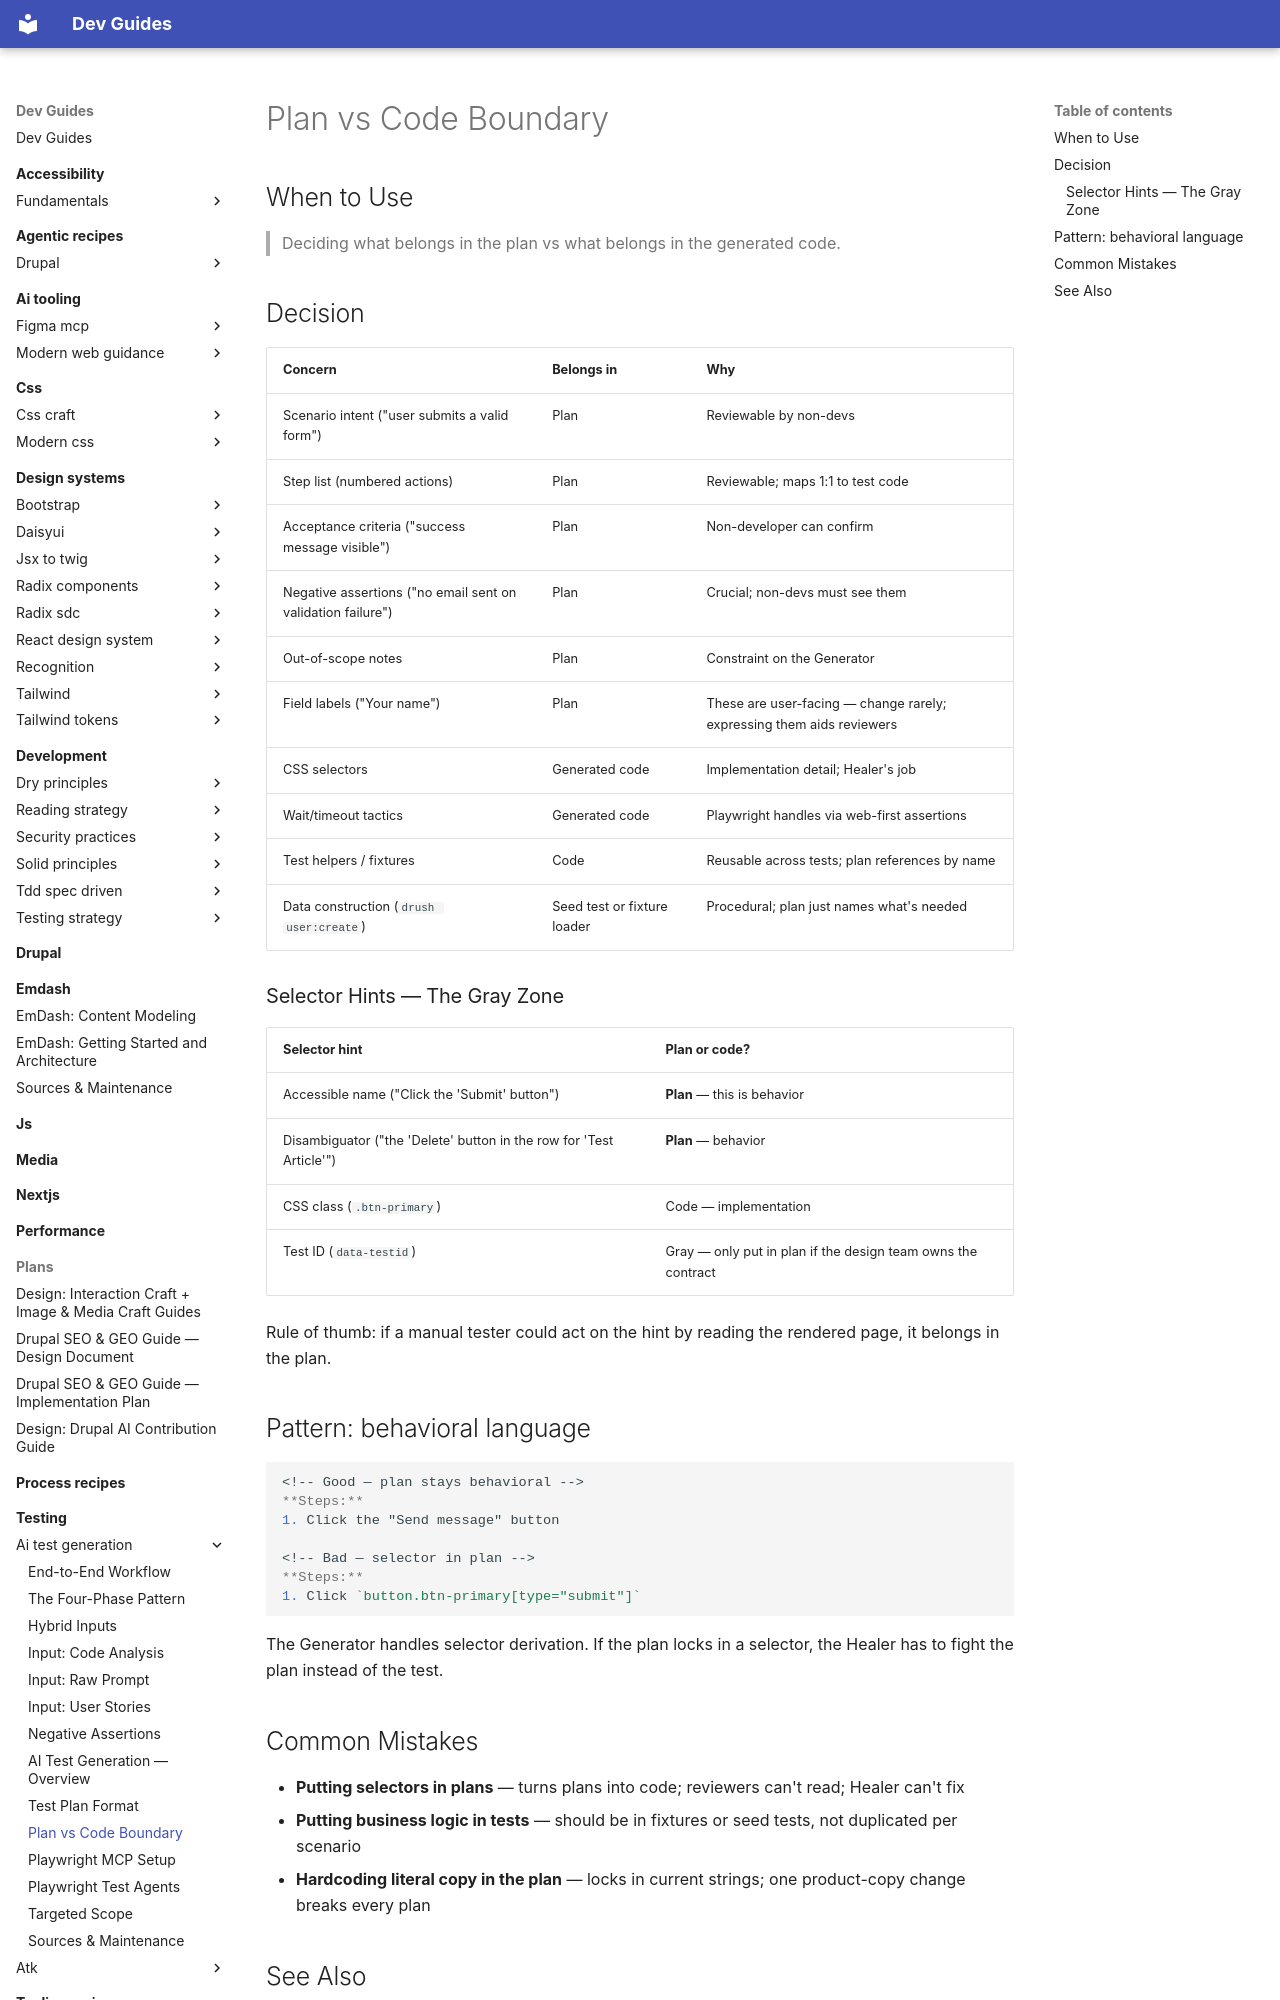

repository: camoa/dev-guides · page: testing/ai-test-generation/ai-testgen-plan-vs-code/index.html · generator: mkdocs

---
description: Plan vs code boundary — what belongs in the Markdown test plan versus what belongs in generated Playwright code.
tldr: "Scenario intent, step lists, acceptance criteria, negative assertions, and field labels (user-facing) belong in the plan. CSS selectors, wait tactics, fixtures, and data construction belong in generated code or seed tests. Rule of thumb: if a manual tester could act on it by reading the rendered page, it goes in the plan."
---

# Plan vs Code Boundary

## When to Use

> Deciding what belongs in the plan vs what belongs in the generated code.

## Decision

| Concern | Belongs in | Why |
|---|---|---|
| Scenario intent ("user submits a valid form") | Plan | Reviewable by non-devs |
| Step list (numbered actions) | Plan | Reviewable; maps 1:1 to test code |
| Acceptance criteria ("success message visible") | Plan | Non-developer can confirm |
| Negative assertions ("no email sent on validation failure") | Plan | Crucial; non-devs must see them |
| Out-of-scope notes | Plan | Constraint on the Generator |
| Field labels ("Your name") | Plan | These are user-facing — change rarely; expressing them aids reviewers |
| CSS selectors | Generated code | Implementation detail; Healer's job |
| Wait/timeout tactics | Generated code | Playwright handles via web-first assertions |
| Test helpers / fixtures | Code | Reusable across tests; plan references by name |
| Data construction (`drush user:create`) | Seed test or fixture loader | Procedural; plan just names what's needed |

### Selector Hints — The Gray Zone

| Selector hint | Plan or code? |
|---|---|
| Accessible name ("Click the 'Submit' button") | **Plan** — this is behavior |
| Disambiguator ("the 'Delete' button in the row for 'Test Article'") | **Plan** — behavior |
| CSS class (`.btn-primary`) | Code — implementation |
| Test ID (`data-testid`) | Gray — only put in plan if the design team owns the contract |

Rule of thumb: if a manual tester could act on the hint by reading the rendered page, it belongs in the plan.

## Pattern: behavioral language

```markdown
<!-- Good — plan stays behavioral -->
**Steps:**
1. Click the "Send message" button

<!-- Bad — selector in plan -->
**Steps:**
1. Click `button.btn-primary[type="submit"]`
```

The Generator handles selector derivation. If the plan locks in a selector, the Healer has to fight the plan instead of the test.
